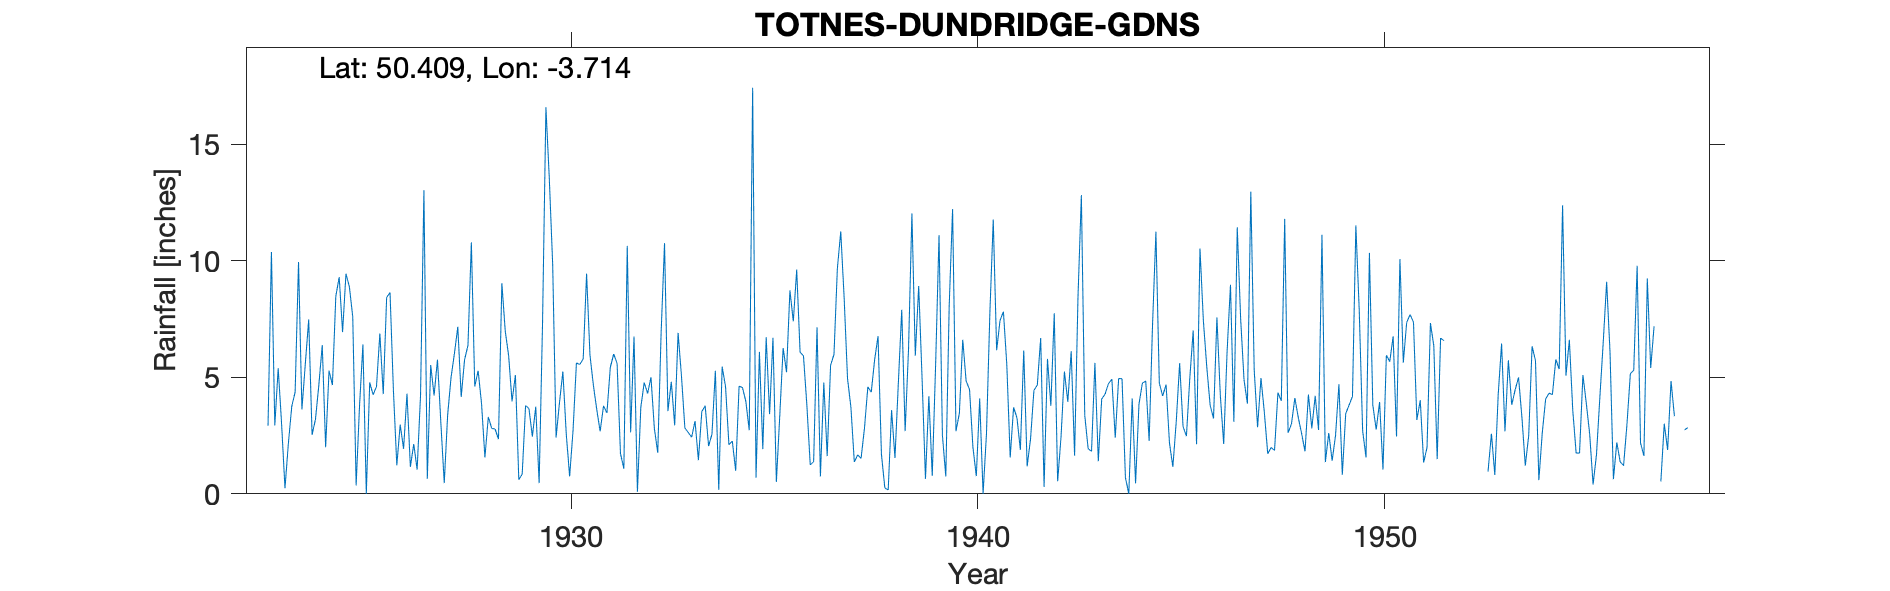

The file beside this chart, header and first rows:
TOTNES-DUNDRIDGE-GDNS, , , , , , , , , , , , , , , , , , , , , , , 
Grid ref, SX783580, Long, -3.714, Lat, 50.41, Elevation, 250, ft, , , , , , , , , , , , , , , 
Station no, 1691, , , , , , , , , , , , , , , , , , , , , , 
, 1920, 1921, 1922, 1923, 1924, 1925, 1926, 1927, 1928, 1929, 1930, 1931, 1932, 1933, 1934, 1935, 1936, 1937, 1938, 1939, 1940, 1941, 1942
January, , , , 2.92, 7.48, 8.89, 8.64, 5.53, 10.79, 3.97, 9.83, 4.67, 6.75, 2.94, 5.28, 0.69, 9.62, 9.67, 6.77, 8.92, 3.45, 7.44, 6.69
February, , , , 10.38, 2.53, 7.6, 4.43, 4.22, 4.61, 5.1, 2.42, 3.62, 0.09, 6.91, 0.17, 6.09, 6.08, 11.26, 1.71, 4.94, 6.61, 7.82, 0.3
March, , , , 2.94, 3.2, 0.36, 1.23, 5.76, 5.28, 0.61, 3.91, 2.68, 3.71, 5.05, 5.46, 1.92, 5.92, 8.41, 0.26, 0.64, 4.84, 5.54, 5.79
April, , , , 5.39, 4.68, 3.78, 2.97, 3.05, 3.88, 0.84, 5.25, 3.78, 4.78, 2.83, 4.61, 6.72, 3.81, 4.95, 0.16, 4.19, 4.48, 1.56, 3.78
May, , , , 3.02, 6.38, 6.41, 1.93, 0.46, 1.56, 3.79, 2.57, 3.47, 4.31, 2.63, 2.11, 3.42, 1.24, 3.71, 3.59, 0.77, 2, 3.71, 7.75
June, , , , 0.24, 2, 0, 4.3, 3.38, 3.3, 3.65, 0.75, 5.43, 5, 2.43, 2.26, 6.7, 1.38, 1.37, 1.54, 5.57, 0.76, 3.26, 0.54
July, , , , 2.16, 5.29, 4.78, 1.16, 4.99, 2.81, 2.46, 2.71, 6, 2.81, 3.12, 0.99, 0.51, 7.15, 1.67, 4.77, 11.1, 4.09, 1.89, 2.44
August, , , , 3.75, 4.67, 4.25, 2.14, 6.02, 2.78, 3.74, 5.62, 5.6, 1.76, 1.45, 4.62, 3.34, 0.75, 1.52, 7.9, 2.52, 0, 6.15, 5.25
September, , , , 4.37, 8.48, 4.6, 1.04, 7.17, 2.35, 0.46, 5.55, 1.73, 6.93, 3.53, 4.56, 6.26, 4.78, 2.82, 2.69, 0.75, 2.58, 1.18, 3.95
October, , , , 9.95, 9.3, 6.88, 4.22, 4.16, 9.04, 7.3, 5.79, 1.08, 10.76, 3.78, 3.96, 5.22, 1.62, 4.59, 6.21, 8.07, 7.75, 2.35, 6.12
November, , , , 3.62, 6.94, 4.28, 13.03, 5.76, 6.98, 16.59, 9.45, 10.64, 3.55, 2.05, 2.73, 8.73, 5.52, 4.36, 12.03, 12.22, 11.77, 4.44, 1.64
December, , , , 5.57, 9.45, 8.43, 0.65, 6.37, 5.93, 13.53, 5.95, 2.64, 4.81, 2.56, 17.43, 7.4, 5.98, 5.76, 5.93, 2.69, 6.16, 4.67, 8.43
Total, , , , 54.31, 70.4, 60.26, 45.74, 56.87, 59.31, 62.04, 59.8, 51.34, 55.26, 39.28, 54.18, 57, 53.85, 60.09, 53.56, 62.38, 54.49, 50.01, 52.68
1928 Gauge moved 39ft from old position, , , , , , , , , , , , , , , , , , , , , , , 
1940 Jan Feb adjusted for snow, , , , , , , , , , , , , , , , , , , , , , , 
1950 Sept 11th Inspection Ordinary galva…, , , , , , , , , , , , , , , , , , , , , , , 
Sited in kitchen garden at the bottom of…, , , , , , , , , , , , , , , , , , , , , , , 
1951 Not printed Big Unorthodox gauge, , , , , , , , , , , , , , , , , , , , , , , 
1953 June Obs told of new cheaper gauge …, , , , , , , , , , , , , , , , , , , , , , , 
1953 Not printed Big Unorthodox gauge, , , , , , , , , , , , , , , , , , , , , , , 
1954 Not printed Big Unorthodox gauge, , , , , , , , , , , , , , , , , , , , , , , 
1955 Not printed Big Unorthodox gauge, , , , , , , , , , , , , , , , , , , , , , , 
1955 Consider writing with view to termi…, , , , , , , , , , , , , , , , , , , , , , , 
1956 Not printed Big Unorthodox gauge, , , , , , , , , , , , , , , , , , , , , , , 
1957 Mar Sept Oct estimated, , , , , , , , , , , , , , , , , , , , , , , 
1957 Not printed Too much estimation, , , , , , , , , , , , , , , , , , , , , , , 
